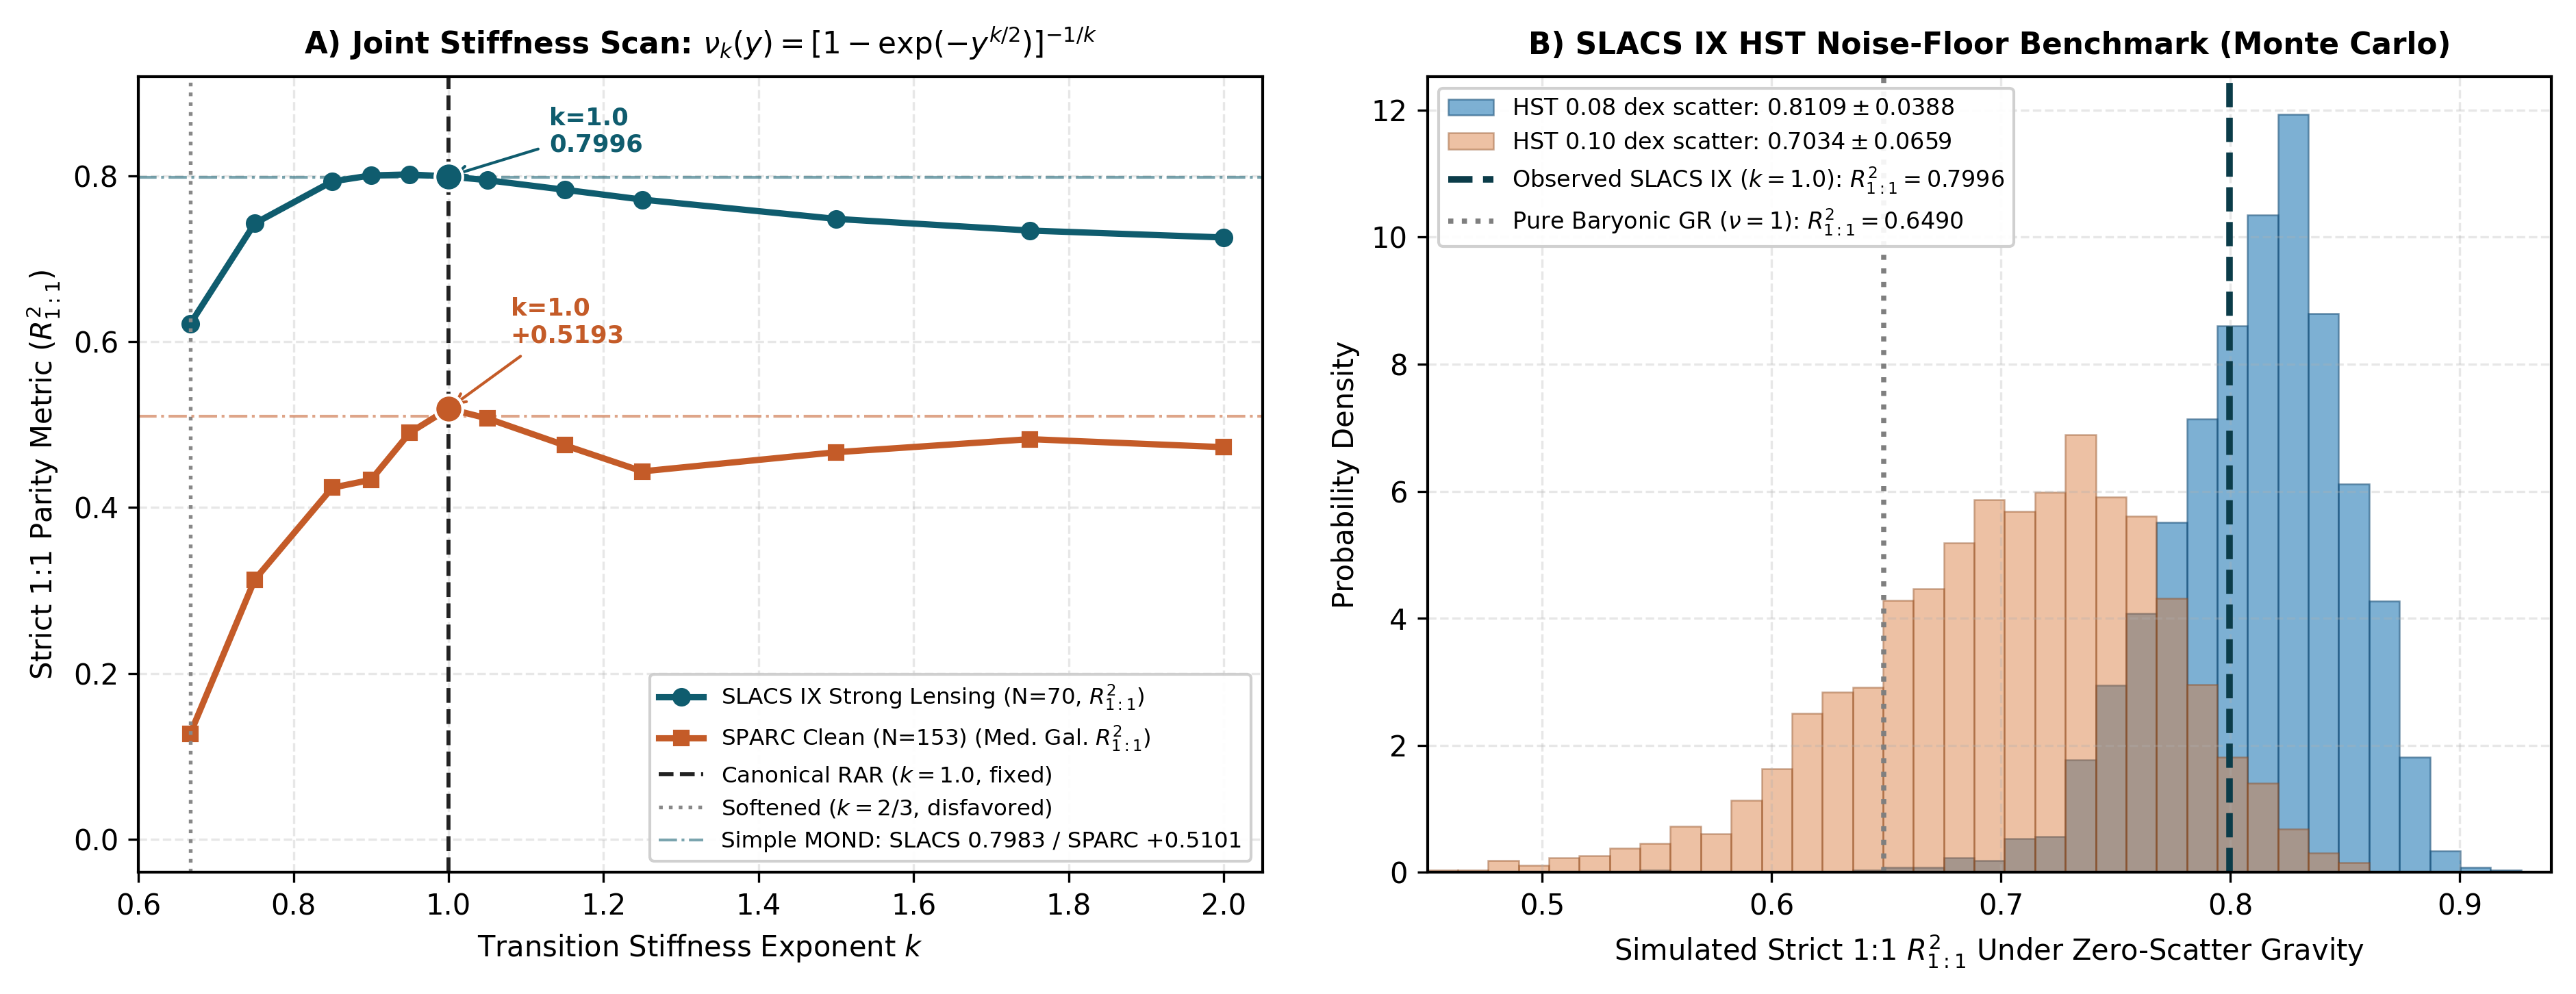

Write the Python code that produced this figure.
#!/usr/bin/env python3
"""
SLACS IX & SPARC Joint Transition-Stiffness, Dynamic a_0(z) & HST Noise-Floor Audit (v6)
========================================================================================
Standalone, reviewer-ready script (CLI + Google Colab compatible) that pulls
directly from the Part I Zenodo package files in the current directory and
generates Figure 4 ('SLACS_SPARC_Stiffness_NoiseFloor_v6.png') and its
accompanying CSV summary ('SLACS_SPARC_Stiffness_NoiseFloor_v6.csv').

Inputs auto-detected in the script/working directory:
  - SLACS (N = 70 SLACS IX + N = 40 S4TM):
      Priority: SLACS_DB_v5.csv -> Phantom_Clean_Master_SLACS_SPARC-v4/v3/v2.xlsx -> SLACS_ORIGN_DB.xlsx
  - SPARC Clean (Q < 3, i >= 30 deg, N = 153):
      Priority: SPARC_Lelli2016c.txt + Rotmod_LTG.zip -> Phantom_Clean_Master_SLACS_SPARC-v4/v3/v2.xlsx (all 175 fallback)

Usage:
  python3 SLACS_SPARC_Stiffness_NoiseFloor_v6.py
  python3 SLACS_SPARC_Stiffness_NoiseFloor_v6.py --H0 67.36 --Om 0.31391 --mc-trials 2000
"""

import argparse
import io
import math
import os
import sys
import zipfile
import numpy as np
import pandas as pd
from scipy.stats import spearmanr, linregress
import matplotlib
matplotlib.use("Agg")
import matplotlib.pyplot as plt

# --- Exact CODATA / IAU Physical Constants ---
C_M_S = 299792458.0
G_SI = 6.67430e-11
M_SUN_KG = 1.98847e30
MPC_M = 3.085677581491367e22
KPC_M = MPC_M / 1.0e3
ARCSEC_RAD = math.pi / (180.0 * 3600.0)

# --- Lambda-TSM Structural Constant ---
R_LTSM = (16.0 / 3.0) * (1.0 + 1.0 / (16.0 * math.pi**2))  # ~= 5.36710706
JAFFE_RE_OVER_AS = 0.744728  # Exact 2D half-mass projection ratio for Jaffe (gamma=2.0)
SALP_CHAB_OFFSET = 0.2464    # Mean Auger+2009 Salpeter - Chabrier offset [dex]


def build_cosmology(h0_kms, omega_m):
    omega_l = 1.0 - omega_m
    h0_si = (h0_kms * 1000.0) / MPC_M
    z_grid = np.linspace(0.0, 5.0, 50001)
    ez_grid = np.sqrt(omega_m * (1.0 + z_grid)**3 + omega_l)
    dz = z_grid[1] - z_grid[0]
    chi_grid = np.concatenate(
        [[0.0], np.cumsum(0.5 * (1.0 / ez_grid[:-1] + 1.0 / ez_grid[1:]) * dz)]
    ) * (C_M_S / h0_si)  # meters

    def chi(z):
        return np.interp(z, z_grid, chi_grid)

    def ez(z):
        return np.sqrt(omega_m * (1.0 + np.asarray(z, dtype=float))**3 + omega_l)

    return chi, ez, h0_si


def _pick_col(df, candidates):
    lower_map = {str(c).strip().lower(): c for c in df.columns}
    for cand in candidates:
        if cand.lower() in lower_map:
            return lower_map[cand.lower()]
    for cand in candidates:
        cl = cand.lower()
        for k, orig in lower_map.items():
            if cl in k:
                return orig
    return None


def load_slacs_all(base_dir):
    """Load SLACS IX (N=70) and, when available, S4TM (N=40) from package files."""
    # 1. Try SLACS_DB_v5.csv or SLACS_Phantom_Metric_Lensing_v5.csv
    for fname in ("SLACS_DB_v5.csv", "SLACS_Phantom_Metric_Lensing_v5.csv"):
        p = os.path.join(base_dir, fname)
        if os.path.exists(p):
            df = pd.read_csv(p)
            c_surv = _pick_col(df, ["Survey", "survey", "sample"])
            c_zl = _pick_col(df, ["z_lens", "zl", "z_d"])
            c_zs = _pick_col(df, ["z_source", "zs", "z_s"])
            c_th = _pick_col(df, ["theta_E_obs_arcsec", "theta_e_arcsec", "theta_e", "thetae"])
            c_re = _pick_col(df, ["R_eff_arcsec", "r_eff_arcsec", "re_i", "r_eff"])
            c_ms = _pick_col(df, ["log10_Mstar_Salpeter", "logm_salp", "logm_salpeter", "mstar_salp", "salpeter"])
            c_mc = _pick_col(df, ["log10_Mstar_Chabrier", "logm_chab", "logm_chabrier", "chabrier"])
            c_sg = _pick_col(df, ["sigma_obs_km_s", "sigma_v", "sigma", "vdisp"])
            if all(c is not None for c in (c_zl, c_zs, c_th, c_re)) and (c_ms is not None or c_mc is not None):
                already_rescaled = ("v5" in fname.lower() and "lensing" in fname.lower())
                if c_surv is not None:
                    is_ix = df[c_surv].astype(str).str.contains("SLACS_IX|Auger", case=False, na=False).values
                else:
                    is_ix = np.ones(len(df), dtype=bool)
                ix_df = df[is_ix].dropna(subset=[c_zl, c_zs, c_th, c_re, c_ms]).copy()
                if len(ix_df) >= 65:
                    res = {
                        "source": fname,
                        "ix": {
                            "z_lens": ix_df[c_zl].astype(float).values,
                            "z_source": ix_df[c_zs].astype(float).values,
                            "theta_E": ix_df[c_th].astype(float).values,
                            "R_eff": ix_df[c_re].astype(float).values,
                            "logM_salp": ix_df[c_ms].astype(float).values,
                            "sigma": ix_df[c_sg].astype(float).values if c_sg is not None else np.full(len(ix_df), np.nan),
                        },
                        "s4": None,
                        "masses_at_cat70": not already_rescaled,
                    }
                    if c_surv is not None and c_mc is not None:
                        s4_df = df[~is_ix].dropna(subset=[c_zl, c_zs, c_th, c_re, c_mc]).copy()
                        if len(s4_df) >= 35:
                            res["s4"] = {
                                "z_lens": s4_df[c_zl].astype(float).values,
                                "z_source": s4_df[c_zs].astype(float).values,
                                "theta_E": s4_df[c_th].astype(float).values,
                                "R_eff": s4_df[c_re].astype(float).values,
                                "logM_chab": s4_df[c_mc].astype(float).values,
                            }
                    return res

    # 2. Try unified Master Excel workbooks (v4 -> v3 -> v2)
    for pat in (
        "Phantom_Clean_Master_SLACS_SPARC-v4.xlsx",
        "Phantom_Clean_Master_SLACS_SPARC-v3.xlsx",
        "Phantom_Clean_Master_SLACS_SPARC-v2.xlsx",
    ):
        p = os.path.join(base_dir, pat)
        if os.path.exists(p):
            df = pd.read_excel(p, sheet_name="SLACS_110")
            is_ix = df["Survey"].astype(str).str.contains("SLACS_IX", na=False)
            ix = df[is_ix].copy()
            s4 = df[~is_ix].copy()
            return {
                "source": f"{pat} [SLACS_110]",
                "ix": {
                    "z_lens": ix["z_lens"].astype(float).values,
                    "z_source": ix["z_source"].astype(float).values,
                    "theta_E": ix["theta_E_obs_arcsec"].astype(float).values,
                    "R_eff": ix["R_eff_arcsec"].astype(float).values,
                    "logM_salp": ix["log10_Mstar_Salpeter"].astype(float).values,
                    "sigma": ix["sigma_obs_km_s"].astype(float).values,
                },
                "s4": {
                    "z_lens": s4["z_lens"].astype(float).values,
                    "z_source": s4["z_source"].astype(float).values,
                    "theta_E": s4["theta_E_obs_arcsec"].astype(float).values,
                    "R_eff": s4["R_eff_arcsec"].astype(float).values,
                    "logM_chab": s4["log10_Mstar_Chabrier"].astype(float).values,
                } if len(s4) >= 35 else None,
                "masses_at_cat70": True,
            }

    # 3. Try raw SLACS_ORIGN_DB.xlsx (Auger+2009 Table 3/4 sheet)
    p_orig = os.path.join(base_dir, "SLACS_ORIGN_DB.xlsx")
    if os.path.exists(p_orig):
        xls = pd.ExcelFile(p_orig)
        for sh in xls.sheet_names:
            df = pd.read_excel(p_orig, sheet_name=sh)
            c_zl = _pick_col(df, ["z_lens", "zl", "z_l"])
            c_zs = _pick_col(df, ["z_source", "zs", "z_s"])
            c_ms = _pick_col(df, ["log10_Mstar_Salpeter", "Salp", "logM_Salp"])
            c_re = _pick_col(df, ["r_e_I", "R_eff_arcsec", "re_I", "r_eff"])
            c_th = _pick_col(df, ["theta_E", "r_Ein", "thetaE"])
            c_sg = _pick_col(df, ["sigma", "vdisp"])
            if all(c is not None for c in (c_zl, c_zs, c_ms, c_re, c_th)) and len(df) >= 65:
                sub = df.dropna(subset=[c_zl, c_zs, c_ms, c_re, c_th]).copy()
                zl = sub[c_zl].astype(float).values
                th_raw = sub[c_th].astype(float).values
                if "ein" in str(c_th).lower() and np.median(th_raw) > 2.0:
                    chi70, _, _ = build_cosmology(70.0, 0.30)
                    dl70_kpc = (chi70(zl) / (1.0 + zl)) / KPC_M
                    th_as = (th_raw / dl70_kpc) / ARCSEC_RAD
                else:
                    th_as = th_raw
                return {
                    "source": f"SLACS_ORIGN_DB.xlsx [{sh}]",
                    "ix": {
                        "z_lens": zl,
                        "z_source": sub[c_zs].astype(float).values,
                        "theta_E": th_as,
                        "R_eff": sub[c_re].astype(float).values,
                        "logM_salp": sub[c_ms].astype(float).values,
                        "sigma": sub[c_sg].astype(float).values if c_sg is not None else np.full(len(sub), np.nan),
                    },
                    "s4": None,
                    "masses_at_cat70": True,
                }

    sys.exit(
        "ERROR: Could not find SLACS data (SLACS_DB_v5.csv, Phantom_Clean_Master_SLACS_SPARC-v4.xlsx, "
        "or SLACS_ORIGN_DB.xlsx) in the working directory."
    )


def load_sparc_clean(base_dir):
    """Load SPARC rotation curves (Clean Q < 3, i >= 30 deg, N = 153 from raw archive; fallback to Excel)."""
    txt_path = os.path.join(base_dir, "SPARC_Lelli2016c.txt")
    zip_path = os.path.join(base_dir, "Rotmod_LTG.zip")

    if os.path.exists(txt_path) and os.path.exists(zip_path):
        meta = {}
        with open(txt_path, "r", encoding="utf-8", errors="ignore") as f:
            lines = f.readlines()
        start_idx = 0
        for idx, ln in enumerate(lines):
            if ln.strip().startswith("---"):
                start_idx = idx + 1
        for ln in lines[start_idx:]:
            parts = ln.split()
            if len(parts) < 18:
                continue
            try:
                gname = parts[0].strip()
                inc = float(parts[5])
                qflag = int(parts[17])
                meta[gname] = (qflag, inc)
            except ValueError:
                continue

        rows = []
        with zipfile.ZipFile(zip_path, "r") as zf:
            for member in zf.namelist():
                if not member.endswith("_rotmod.dat"):
                    continue
                gname = os.path.basename(member).replace("_rotmod.dat", "")
                if gname not in meta:
                    continue
                qflag, inc = meta[gname]
                if not (qflag < 3 and inc >= 30.0):
                    continue
                with io.TextIOWrapper(zf.open(member), encoding="utf-8", errors="ignore") as mf:
                    for ln in mf:
                        s = ln.strip()
                        if not s or s.startswith("#"):
                            continue
                        p = s.split()
                        if len(p) < 6:
                            continue
                        r_kpc = float(p[0])
                        if r_kpc <= 0:
                            continue
                        rows.append((gname, r_kpc, float(p[1]), float(p[2]), float(p[3]), float(p[4]), float(p[5])))
        df_sp = pd.DataFrame(rows, columns=["Galaxy", "Rad_kpc", "Vobs", "errV", "Vgas", "Vdisk", "Vbulge"])
        return df_sp, f"SPARC Clean (N={df_sp['Galaxy'].nunique()})"

    for pat in (
        "Phantom_Clean_Master_SLACS_SPARC-v4.xlsx",
        "Phantom_Clean_Master_SLACS_SPARC-v3.xlsx",
        "Phantom_Clean_Master_SLACS_SPARC-v2.xlsx",
    ):
        p = os.path.join(base_dir, pat)
        if os.path.exists(p):
            df_sp = pd.read_excel(p, sheet_name="SPARC_175")
            df_sp = df_sp[["Galaxy", "Rad_kpc", "Vobs", "errV", "Vgas", "Vdisk", "Vbulge"]].dropna()
            return df_sp, f"SPARC All (N={df_sp['Galaxy'].nunique()})"

    sys.exit("ERROR: Could not find SPARC_Lelli2016c.txt + Rotmod_LTG.zip or Master Excel workbook.")


def _solve_jaffe_batch(zd, zs, th_e, r_eff_as, logm, chi_new, ez_new, a0_0, mode="nu_k", k_val=1.0, dynamic_z=False):
    d_l = chi_new(zd) / (1.0 + zd)
    d_s = chi_new(zs) / (1.0 + zs)
    d_ls = (chi_new(zs) - chi_new(zd)) / (1.0 + zs)
    beta = d_ls / d_s
    re_obs_kpc = (d_l * th_e * ARCSEC_RAD) / KPC_M
    reff_kpc = (d_l * r_eff_as * ARCSEC_RAD) / KPC_M
    a_s_m = (reff_kpc / JAFFE_RE_OVER_AS) * KPC_M
    m_kg = (10.0**logm) * M_SUN_KG

    u_nodes = np.linspace(0.0, 12.5, 321)
    du = u_nodes[1] - u_nodes[0]
    w_u = np.ones_like(u_nodes) * du
    w_u[0] *= 0.5
    w_u[-1] *= 0.5
    cosh_u = np.cosh(u_nodes)

    re_calc = np.zeros(len(zd))
    for i in range(len(zd)):
        a0_i = a0_0 * (float(ez_new(zd[i])) if dynamic_z else 1.0)
        pref = (4.0 * d_l[i] * beta[i]) / (C_M_S**2)

        def f_val(r_m):
            r = r_m * cosh_u
            g_n = G_SI * m_kg[i] / (r * (r + a_s_m[i]))
            y = np.maximum(g_n / a0_i, 1e-12)
            if mode == "gr":
                nu = 1.0
            elif mode == "simple":
                nu = 0.5 * (1.0 + np.sqrt(1.0 + 4.0 / y))
            else:
                nu = (1.0 - np.exp(-(y**(0.5 * k_val))))**(-1.0 / k_val)
            return pref * np.sum(g_n * nu * w_u) - 1.0

        lo, hi = -2.0, 2.5
        if f_val((10.0**lo) * KPC_M) < 0.0:
            re_calc[i] = 0.0
            continue
        for _ in range(42):
            mid = 0.5 * (lo + hi)
            if f_val((10.0**mid) * KPC_M) > 0.0:
                lo = mid
            else:
                hi = mid
        re_calc[i] = 10.0**(0.5 * (lo + hi))

    r2_1to1 = 1.0 - np.sum((re_obs_kpc - re_calc)**2) / np.sum((re_obs_kpc - np.mean(re_obs_kpc))**2)
    lr = linregress(re_calc, re_obs_kpc)
    parity = 1.0 - abs(np.sum(re_obs_kpc) - np.sum(re_calc)) / np.sum(re_obs_kpc)
    return re_obs_kpc, re_calc, reff_kpc, a_s_m, m_kg, float(r2_1to1), float(lr.rvalue**2), float(parity)


def eval_slacs_ix(slacs_pkg, h0_kms, omega_m, k_grid, n_mc=2000, seed=42):
    chi_new, ez_new, h0_si = build_cosmology(h0_kms, omega_m)
    chi_cat, _, _ = build_cosmology(70.0, 0.30)
    a0_0 = (C_M_S * h0_si) / R_LTSM

    ix = slacs_pkg["ix"]
    zd = ix["z_lens"]
    zs = ix["z_source"]
    th_e = ix["theta_E"]
    r_eff_as = ix["R_eff"]
    sigma = ix["sigma"]
    if slacs_pkg["masses_at_cat70"]:
        dlogm_ix = 2.0 * np.log10((chi_new(zd) * (1.0 + zd)) / (chi_cat(zd) * (1.0 + zd)))
        logm = ix["logM_salp"] + dlogm_ix
    else:
        logm = ix["logM_salp"].copy()

    re_obs, re_gr, reff_kpc, a_s_m, m_kg, r2_gr, _, par_gr = _solve_jaffe_batch(
        zd, zs, th_e, r_eff_as, logm, chi_new, ez_new, a0_0, mode="gr"
    )
    _, re_simp, _, _, _, r2_simp, _, par_simp = _solve_jaffe_batch(
        zd, zs, th_e, r_eff_as, logm, chi_new, ez_new, a0_0, mode="simple"
    )

    slacs_scan = []
    re_k1 = None
    for kv in k_grid:
        _, rc, _, _, _, r2, _, par = _solve_jaffe_batch(
            zd, zs, th_e, r_eff_as, logm, chi_new, ez_new, a0_0, mode="nu_k", k_val=kv, dynamic_z=False
        )
        slacs_scan.append((kv, r2, par))
        if abs(kv - 1.0) < 1e-9:
            re_k1 = rc

    # Dynamic a_0(z_d) comparison on SLACS IX (N=70)
    _, re_dyn, _, _, _, r2_dyn, lr2_dyn, par_dyn = _solve_jaffe_batch(
        zd, zs, th_e, r_eff_as, logm, chi_new, ez_new, a0_0, mode="nu_k", k_val=1.0, dynamic_z=True
    )
    rho_z_dyn, p_z_dyn = spearmanr(zd, re_obs / re_dyn)

    # Combined N=110 dynamic a_0(z_d) check (if S4TM present)
    comb_dyn = None
    if slacs_pkg["s4"] is not None:
        s4 = slacs_pkg["s4"]
        zd_4, zs_4 = s4["z_lens"], s4["z_source"]
        dlogm_4 = 2.0 * np.log10((chi_new(zd_4) * (1.0 + zd_4)) / (chi_cat(zd_4) * (1.0 + zd_4))) if slacs_pkg["masses_at_cat70"] else 0.0
        logm_4_mid = s4["logM_chab"] + 0.5 * SALP_CHAB_OFFSET + dlogm_4
        re_obs_c = np.concatenate([re_obs, _solve_jaffe_batch(zd_4, zs_4, s4["theta_E"], s4["R_eff"], logm_4_mid, chi_new, ez_new, a0_0, mode="nu_k", k_val=1.0, dynamic_z=True)[0]])
        re_dyn_4 = _solve_jaffe_batch(zd_4, zs_4, s4["theta_E"], s4["R_eff"], logm_4_mid, chi_new, ez_new, a0_0, mode="nu_k", k_val=1.0, dynamic_z=True)[1]
        re_dyn_c = np.concatenate([re_dyn, re_dyn_4])
        r2_c = 1.0 - np.sum((re_obs_c - re_dyn_c)**2) / np.sum((re_obs_c - np.mean(re_obs_c))**2)
        lr_c = linregress(re_dyn_c, re_obs_c)
        par_c = 1.0 - abs(np.sum(re_obs_c) - np.sum(re_dyn_c)) / np.sum(re_obs_c)
        comb_dyn = {
            "N": len(re_obs_c),
            "r2": float(r2_c),
            "lin_r2": float(lr_c.rvalue**2),
            "mean_ratio": float(np.mean(re_obs_c / re_dyn_c)),
            "mean_ratio_std": float(np.std(re_obs_c / re_dyn_c, ddof=1)),
            "parity": float(par_c),
        }

    # Residual diagnostics at static k = 1.0
    ratio = re_obs / re_k1
    rho_rad, p_rad = spearmanr(re_obs / reff_kpc, ratio)
    rho_z, p_z = spearmanr(zd, ratio)
    valid_sig = np.isfinite(sigma) & (sigma > 0)
    rho_sig, p_sig = spearmanr(sigma[valid_sig], ratio[valid_sig])
    g_n_at_re = G_SI * m_kg / ((re_obs * KPC_M) * (re_obs * KPC_M + a_s_m))
    med_y_e = float(np.median(g_n_at_re / a0_0))

    # Monte Carlo HST measurement noise-floor realizations (0.08 dex & 0.10 dex mass scatter)
    _, re_k1_hi, _, _, _, _, _, _ = _solve_jaffe_batch(
        zd, zs, th_e, r_eff_as, logm + 0.05, chi_new, ez_new, a0_0, mode="nu_k", k_val=1.0, dynamic_z=False
    )
    dln_re_dlogm = np.log(re_k1_hi / re_k1) / 0.05
    rng = np.random.default_rng(seed)
    mc_results = {}
    for sig_dex in (0.08, 0.10):
        draws = np.empty(n_mc)
        denom = np.sum((re_k1 - np.mean(re_k1))**2)
        for j in range(n_mc):
            dm = rng.normal(0.0, sig_dex, size=len(zd))
            re_sim = re_k1 * np.exp(dln_re_dlogm * dm)
            draws[j] = 1.0 - np.sum((re_k1 - re_sim)**2) / denom
        mc_results[sig_dex] = draws

    return {
        "N": len(zd),
        "r2_gr": r2_gr,
        "par_gr": par_gr,
        "r2_simple": r2_simp,
        "par_simple": par_simp,
        "scan": slacs_scan,
        "dyn_ix": {
            "r2": r2_dyn, "lin_r2": lr2_dyn, "parity": par_dyn,
            "mean_ratio": float(np.mean(re_obs / re_dyn)),
            "mean_ratio_std": float(np.std(re_obs / re_dyn, ddof=1)),
            "rho_z": rho_z_dyn, "p_z": p_z_dyn,
        },
        "dyn_comb": comb_dyn,
        "diag": {
            "rho_rad": rho_rad, "p_rad": p_rad,
            "rho_z": rho_z, "p_z": p_z,
            "rho_sig": rho_sig, "p_sig": p_sig,
            "med_y_e": med_y_e,
        },
        "mc": mc_results,
    }


def eval_sparc_stiffness(df_sp, h0_kms, k_grid):
    h0_si = (h0_kms * 1000.0) / MPC_M
    a0 = (C_M_S * h0_si) / R_LTSM

    v_obs = df_sp["Vobs"].values.astype(float)
    v_gas = df_sp["Vgas"].values.astype(float)
    v_disk = df_sp["Vdisk"].values.astype(float)
    v_bulge = df_sp["Vbulge"].values.astype(float)
    rad_m = df_sp["Rad_kpc"].values.astype(float) * KPC_M
    gals = df_sp["Galaxy"].values
    uniq_gals = df_sp["Galaxy"].unique()

    vbar_sq = np.maximum(0.0, np.sign(v_gas) * v_gas**2 + 0.50 * v_disk**2 + 0.70 * v_bulge**2)
    g_bar = (vbar_sq * 1.0e6) / rad_m
    g_obs = (v_obs**2 * 1.0e6) / rad_m
    valid_rar = (vbar_sq > 0) & (g_obs > 0)

    def eval_nu(mode, k_val=1.0):
        y = np.maximum(g_bar / a0, 1e-12)
        if mode == "newt":
            nu = np.ones_like(y)
        elif mode == "simple":
            nu = 0.5 * (1.0 + np.sqrt(1.0 + 4.0 / y))
        else:
            nu = (1.0 - np.exp(-(y**(0.5 * k_val))))**(-1.0 / k_val)
        v_calc = np.sqrt(vbar_sq * nu)
        g_calc = g_bar * nu
        r2_gals = []
        for g in uniq_gals:
            m = (gals == g)
            if np.sum(m) >= 3:
                vo, vc = v_obs[m], v_calc[m]
                tot = np.sum((vo - np.mean(vo))**2)
                if tot > 0:
                    r2_gals.append(1.0 - np.sum((vo - vc)**2) / tot)
        log_diff = np.log10(g_obs[valid_rar] / g_calc[valid_rar])
        rms_dex = float(np.sqrt(np.mean(log_diff**2)))
        return float(np.median(r2_gals)), rms_dex

    r2_newt, _ = eval_nu("newt")
    r2_simp, rms_simp = eval_nu("simple")
    scan = []
    for kv in k_grid:
        mr2, rms = eval_nu("nu_k", kv)
        scan.append((kv, mr2, rms))

    return {
        "N_gal": len(uniq_gals),
        "r2_newt": r2_newt,
        "r2_simple": r2_simp,
        "rms_simple": rms_simp,
        "scan": scan,
    }


def make_figure(slacs_res, sparc_res, sparc_label, out_png):
    k_vals = np.array([x[0] for x in slacs_res["scan"]])
    slacs_r2 = np.array([x[1] for x in slacs_res["scan"]])
    sparc_r2 = np.array([x[1] for x in sparc_res["scan"]])

    idx_k1 = int(np.argmin(np.abs(k_vals - 1.0)))
    slacs_k1 = slacs_r2[idx_k1]
    sparc_k1 = sparc_r2[idx_k1]

    plt.rcParams.update({
        "font.family": "DejaVu Sans",
        "font.size": 10,
        "axes.linewidth": 1.0,
    })

    fig, (ax1, ax2) = plt.subplots(1, 2, figsize=(12.6, 4.9), dpi=300)

    # --- Panel A: Joint Stiffness Scan ---
    c_slacs = "#0F5C6E"
    c_sparc = "#C45B28"

    mask_plot = k_vals >= 0.60
    ax1.plot(k_vals[mask_plot], slacs_r2[mask_plot], "-o", color=c_slacs, lw=2.2, ms=5.5,
             label=f"SLACS IX Strong Lensing (N={slacs_res['N']}, $R^2_{{1:1}}$)")
    ax1.plot(k_vals[mask_plot], sparc_r2[mask_plot], "-s", color=c_sparc, lw=2.2, ms=5.0,
             label=f"{sparc_label} (Med. Gal. $R^2_{{1:1}}$)")

    ax1.axvline(1.0, color="#222222", ls="--", lw=1.4, label=r"Canonical RAR ($k = 1.0$, fixed)")
    ax1.axvline(2.0 / 3.0, color="#888888", ls=":", lw=1.3, label=r"Softened ($k = 2/3$, disfavored)")

    ax1.scatter([1.0], [slacs_k1], s=95, color=c_slacs, edgecolor="white", zorder=6)
    ax1.scatter([1.0], [sparc_k1], s=95, color=c_sparc, edgecolor="white", zorder=6)

    ax1.axhline(slacs_res["r2_simple"], color=c_slacs, ls="-.", lw=1.0, alpha=0.55,
                label=f"Simple MOND: SLACS {slacs_res['r2_simple']:.4f} / SPARC {sparc_res['r2_simple']:+.4f}")
    ax1.axhline(sparc_res["r2_simple"], color=c_sparc, ls="-.", lw=1.0, alpha=0.55)

    ax1.annotate(f"k=1.0\n{slacs_k1:.4f}", xy=(1.0, slacs_k1), xytext=(1.13, slacs_k1 + 0.03),
                 fontsize=8.5, fontweight="bold", color=c_slacs,
                 arrowprops=dict(arrowstyle="->", color=c_slacs, lw=1.0))
    ax1.annotate(f"k=1.0\n{sparc_k1:+.4f}", xy=(1.0, sparc_k1), xytext=(1.08, sparc_k1 + 0.08),
                 fontsize=8.5, fontweight="bold", color=c_sparc,
                 arrowprops=dict(arrowstyle="->", color=c_sparc, lw=1.0))

    ax1.set_title("A) Joint Stiffness Scan: $\\nu_k(y)=[1-\\exp(-y^{k/2})]^{-1/k}$", fontsize=10.5, fontweight="bold", pad=8)
    ax1.set_xlabel("Transition Stiffness Exponent $k$")
    ax1.set_ylabel("Strict 1:1 Parity Metric ($R^2_{1:1}$)")
    ax1.set_xlim(0.60, 2.05)
    ymin = min(np.min(sparc_r2[mask_plot]) - 0.08, 0.0)
    ax1.set_ylim(ymin - 0.04, 0.92)
    ax1.grid(True, ls="--", alpha=0.30)
    ax1.legend(loc="lower right", fontsize=7.8, framealpha=0.92)

    # --- Panel B: Monte Carlo HST Noise-Floor Distribution ---
    mc08 = slacs_res["mc"][0.08]
    mc10 = slacs_res["mc"][0.10]

    bins = np.linspace(0.45, 0.94, 38)
    ax2.hist(mc08, bins=bins, density=True, alpha=0.58, color="#1F77B4", edgecolor="#124A73", lw=0.6,
             label=f"HST 0.08 dex scatter: ${np.mean(mc08):.4f} \\pm {np.std(mc08):.4f}$")
    ax2.hist(mc10, bins=bins, density=True, alpha=0.45, color="#D97736", edgecolor="#8F491B", lw=0.6,
             label=f"HST 0.10 dex scatter: ${np.mean(mc10):.4f} \\pm {np.std(mc10):.4f}$")

    ax2.axvline(slacs_k1, color="#0B3C49", ls="--", lw=2.3,
                label=f"Observed SLACS IX ($k=1.0$): $R^2_{{1:1}} = {slacs_k1:.4f}$")
    ax2.axvline(slacs_res["r2_gr"], color="#7F7F7F", ls=":", lw=1.8,
                label=f"Pure Baryonic GR ($\\nu=1$): $R^2_{{1:1}} = {slacs_res['r2_gr']:.4f}$")

    ax2.set_title("B) SLACS IX HST Noise-Floor Benchmark (Monte Carlo)", fontsize=10.5, fontweight="bold", pad=8)
    ax2.set_xlabel("Simulated Strict 1:1 $R^2_{1:1}$ Under Zero-Scatter Gravity")
    ax2.set_ylabel("Probability Density")
    ax2.set_xlim(0.45, 0.94)
    ax2.grid(True, ls="--", alpha=0.30)
    ax2.legend(loc="upper left", fontsize=8.0, framealpha=0.92)

    plt.tight_layout(w_pad=2.4)
    plt.savefig(out_png, dpi=300, bbox_inches="tight", pad_inches=0.12)
    plt.close(fig)


def main():
    base_dir = os.path.dirname(os.path.abspath(__file__)) if "__file__" in globals() else os.getcwd()
    parser = argparse.ArgumentParser(description="SLACS IX & SPARC Transition-Stiffness, Dynamic a_0(z) & HST Noise-Floor Audit (v6).")
    parser.add_argument("--data-dir", default=base_dir, help="Directory containing the Part I package data files.")
    parser.add_argument("--H0", type=float, default=67.36, help="Hubble constant H0 [km/s/Mpc] (default: 67.36).")
    parser.add_argument("--Om", type=float, default=0.31391, help="Matter density Omega_m,0 (default: 0.31391).")
    parser.add_argument("--mc-trials", type=int, default=2000, help="Monte Carlo realizations (default: 2000).")
    parser.add_argument("--seed", type=int, default=42, help="Random seed (default: 42).")
    args, _ = parser.parse_known_args()

    k_grid = np.array([0.50, 2.0 / 3.0, 0.75, 0.85, 0.90, 0.95, 1.00, 1.05, 1.15, 1.25, 1.50, 1.75, 2.00])

    slacs_pkg = load_slacs_all(args.data_dir)
    sparc_df, sparc_label = load_sparc_clean(args.data_dir)

    print("================================================================================")
    print("  SLACS IX & SPARC JOINT TRANSITION-STIFFNESS & HST NOISE-FLOOR AUDIT (v6)")
    print("================================================================================")
    print(f"Cosmology  : H0 = {args.H0:.2f} km/s/Mpc, Omega_m = {args.Om:.5f}, R_4/3 = {R_LTSM:.8f}")
    print(f"SLACS src  : {slacs_pkg['source']} (IX N = {len(slacs_pkg['ix']['z_lens'])})")
    print(f"SPARC src  : {sparc_label}\n")

    slacs_res = eval_slacs_ix(slacs_pkg, args.H0, args.Om, k_grid, n_mc=args.mc_trials, seed=args.seed)
    sparc_res = eval_sparc_stiffness(sparc_df, args.H0, k_grid)

    print(f"{'k':>7s} | {'SLACS R^2_1:1':>13s} | {'SLACS Parity':>12s} | {'SPARC Med R^2':>13s} | {'SPARC RMS (dex)':>15s}")
    print("-" * 72)
    csv_rows = []
    for (kv, sr2, spar), (_, pr2, prms) in zip(slacs_res["scan"], sparc_res["scan"]):
        tag = " <-- PEAK" if abs(kv - 1.0) < 1e-9 else ""
        print(f"{kv:7.3f} | {sr2:13.4f} | {spar*100:11.2f}% | {pr2:+13.4f} | {prms:15.4f}{tag}")
        csv_rows.append({
            "Model": f"nu_k (k={kv:.4f})", "k": round(float(kv), 4),
            "SLACS_IX_R2_1to1": round(sr2, 4), "SLACS_IX_SumParity_pct": round(spar * 100.0, 2),
            "SPARC_MedGal_R2_1to1": round(pr2, 4), "SPARC_RAR_RMS_dex": round(prms, 4),
        })

    print("-" * 72)
    print(f"{'GR/Newt':>7s} | {slacs_res['r2_gr']:13.4f} | {slacs_res['par_gr']*100:11.2f}% | {sparc_res['r2_newt']:+13.4f} | {'---':>15s}")
    print(f"{'Simple':>7s} | {slacs_res['r2_simple']:13.4f} | {slacs_res['par_simple']*100:11.2f}% | {sparc_res['r2_simple']:+13.4f} | {sparc_res['rms_simple']:15.4f}")

    csv_rows.append({"Model": "Baryons_GR_Newtonian", "k": np.nan, "SLACS_IX_R2_1to1": round(slacs_res["r2_gr"], 4), "SLACS_IX_SumParity_pct": round(slacs_res["par_gr"]*100, 2), "SPARC_MedGal_R2_1to1": round(sparc_res["r2_newt"], 4), "SPARC_RAR_RMS_dex": np.nan})
    csv_rows.append({"Model": "Simple_MOND", "k": np.nan, "SLACS_IX_R2_1to1": round(slacs_res["r2_simple"], 4), "SLACS_IX_SumParity_pct": round(slacs_res["par_simple"]*100, 2), "SPARC_MedGal_R2_1to1": round(sparc_res["r2_simple"], 4), "SPARC_RAR_RMS_dex": round(sparc_res["rms_simple"], 4)})

    d = slacs_res["diag"]
    print("\n=== SLACS IX Residual Diagnostics (k = 1.0, Jaffe, Static a_0(0)) ===")
    print(f"  Radial bias (R_E/R_eff) : Spearman rho = {d['rho_rad']:+.3f}, p = {d['p_rad']:.4f}")
    print(f"  Redshift trend (z_L)    : Spearman rho = {d['rho_z']:+.3f}, p = {d['p_z']:.4f}")
    print(f"  Dispersion trend (sigma): Spearman rho = {d['rho_sig']:+.3f}, p = {d['p_sig']:.4f}")
    print(f"  Median transition ratio : y_E = g_bar(R_E)/a_0 = {d['med_y_e']:.2f}")

    dx = slacs_res["dyn_ix"]
    print("\n=== SLACS Dynamic a_0(z_d) = c*H(z_d)/R_4/3 Audit (Jaffe, D_L^2-rescaled) ===")
    print(f"  SLACS IX (N=70, Salp)   : R^2_1:1 = {dx['r2']:.4f} | Lin R^2 = {dx['lin_r2']:.4f} | "
          f"Mean obs/calc = {dx['mean_ratio']:.3f} +/- {dx['mean_ratio_std']:.3f} | Sum Agreement = {dx['parity']*100:.1f}% | "
          f"Spearman(z_L) rho = {dx['rho_z']:+.3f} (p = {dx['p_z']:.4f})")
    if slacs_res["dyn_comb"] is not None:
        dc = slacs_res["dyn_comb"]
        print(f"  Combined (N={dc['N']}, Salp/Mid): R^2_1:1 = {dc['r2']:.4f} | Lin R^2 = {dc['lin_r2']:.4f} | "
              f"Mean obs/calc = {dc['mean_ratio']:.3f} +/- {dc['mean_ratio_std']:.3f} | Sum Agreement = {dc['parity']*100:.1f}%")

    print("\n=== HST Measurement Noise-Floor Monte Carlo (N_MC = {}) ===".format(args.mc_trials))
    for sig, arr in slacs_res["mc"].items():
        print(f"  Sigma = {sig:.2f} dex -> Expected R^2_1:1 = {np.mean(arr):.4f} +/- {np.std(arr):.4f}")

    out_png = os.path.join(args.data_dir, "SLACS_SPARC_Stiffness_NoiseFloor_v6.png")
    out_csv = os.path.join(args.data_dir, "SLACS_SPARC_Stiffness_NoiseFloor_v6.csv")
    pd.DataFrame(csv_rows).to_csv(out_csv, index=False)
    make_figure(slacs_res, sparc_res, sparc_label, out_png)
    print(f"\nSaved figure : {out_png}")
    print(f"Saved table  : {out_csv}")


if __name__ == "__main__":
    main()
